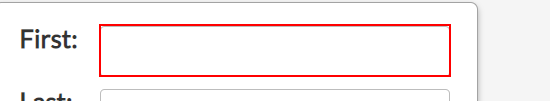
Task: Data capturing from excel
Workflow: WebDataCapture

Step 1: type "[excelData.Rows(rownumber)("first name").tostring]" into the text box

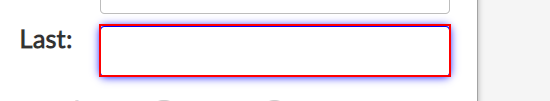
Step 2: type "[excelData.Rows(rownumber)("last name").tostring]" into the text box

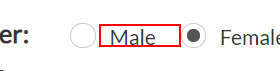
Step 3 [then]: click on the label

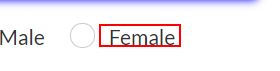
Step 4 [else]: click on the label 'Female'

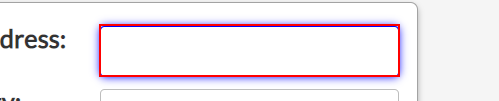
Step 5: type "[excelData.Rows(rownumber)("address").tostring]" into the text box

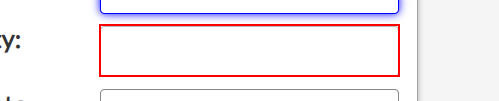
Step 6: type "[excelData.Rows(rownumber)("city").tostring]" into the text box

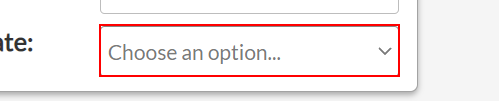
Step 7: select "[excelData.Rows(rownumber)("state").tostring]" in the drop-down

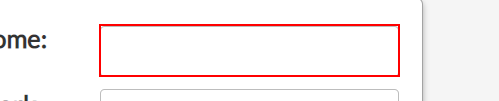
Step 8: type "[excelData.Rows(rownumber)("home phone").tostring]" into the text box

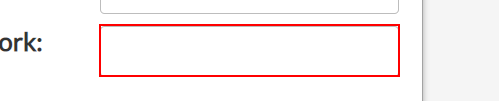
Step 9: type "[excelData.Rows(rownumber)("home phone").tostring]" into the text box

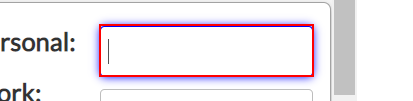
Step 10: type "[excelData.Rows(rownumber)("personal email").tostring]" into the text box

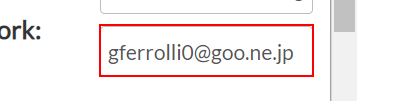
Step 11: type "[excelData.Rows(rownumber)("work email").tostring]" into the text box in window 'Bubble Application' (chrome.exe)